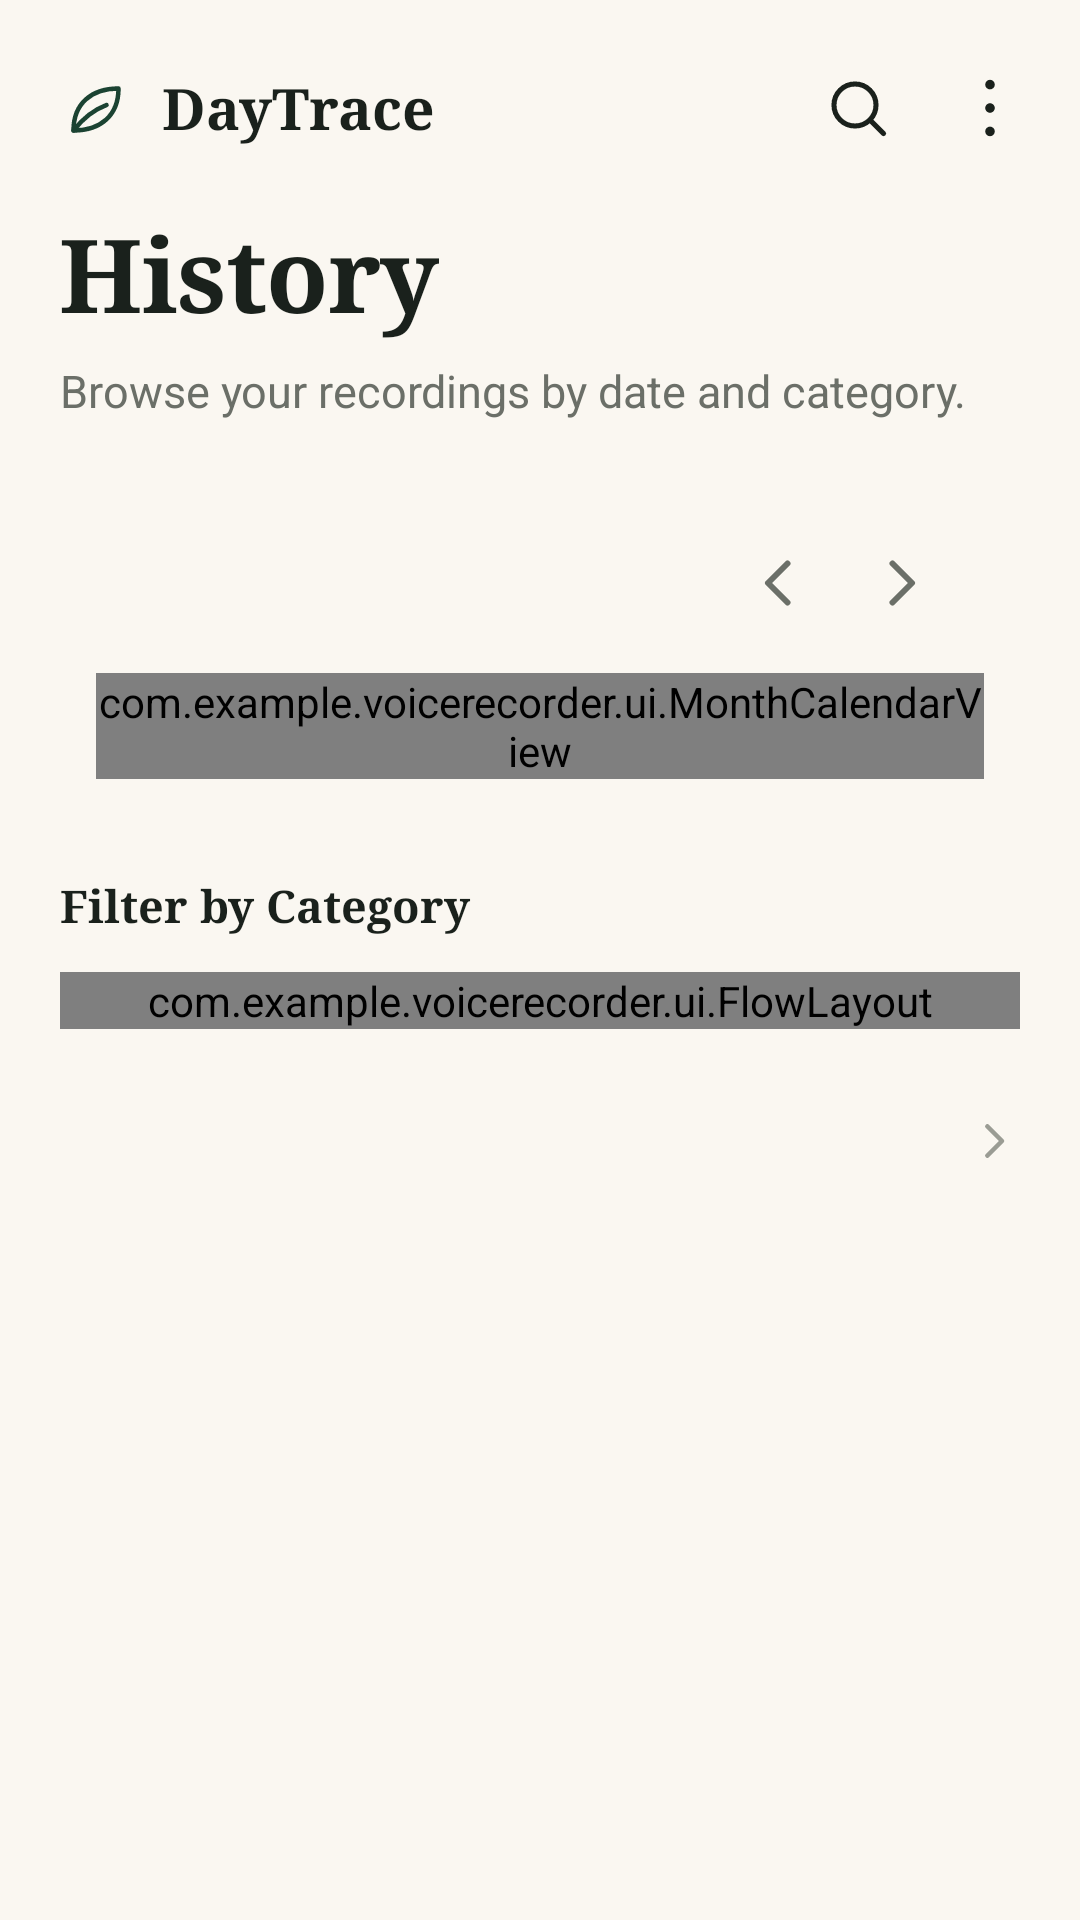

The Android layout XML behind this screen, and the referenced resources:
<!-- AndroidManifest.xml: application theme Theme.VoiceRecorder -->
<!-- res/layout/fragment_history.xml -->
<?xml version="1.0" encoding="utf-8"?>
<LinearLayout
    xmlns:android="http://schemas.android.com/apk/res/android"
    xmlns:app="http://schemas.android.com/apk/res-auto"
    android:layout_width="match_parent"
    android:layout_height="match_parent"
    android:orientation="vertical">

    
    <LinearLayout
        android:layout_width="match_parent"
        android:layout_height="wrap_content"
        android:orientation="horizontal"
        android:gravity="center_vertical"
        android:paddingStart="20dp"
        android:paddingEnd="8dp"
        android:paddingTop="14dp"
        android:paddingBottom="4dp">

        <ImageView
            android:layout_width="24dp"
            android:layout_height="24dp"
            android:src="@drawable/ic_leaf"
            android:contentDescription="@null"
            app:tint="@color/forest" />

        <TextView
            android:layout_width="0dp"
            android:layout_height="wrap_content"
            android:layout_weight="1"
            android:layout_marginStart="10dp"
            android:text="@string/app_name"
            style="@style/Text.SectionTitle"
            android:textSize="19sp" />

        <ImageButton
            android:id="@+id/btnSearch"
            android:layout_width="44dp"
            android:layout_height="44dp"
            android:background="?attr/selectableItemBackgroundBorderless"
            android:src="@drawable/ic_search"
            android:scaleType="centerInside"
            android:contentDescription="@string/search" />

        <ImageButton
            android:id="@+id/btnMenu"
            android:layout_width="44dp"
            android:layout_height="44dp"
            android:background="?attr/selectableItemBackgroundBorderless"
            android:src="@drawable/ic_more_vert"
            android:scaleType="centerInside"
            android:contentDescription="@string/more_options" />

    </LinearLayout>

    <ScrollView
        android:id="@+id/scroll"
        android:layout_width="match_parent"
        android:layout_height="0dp"
        android:layout_weight="1"
        android:clipToPadding="false"
        android:paddingBottom="16dp">

        <LinearLayout
            android:layout_width="match_parent"
            android:layout_height="wrap_content"
            android:orientation="vertical"
            android:paddingHorizontal="20dp">

            <TextView
                android:layout_width="wrap_content"
                android:layout_height="wrap_content"
                android:layout_marginTop="6dp"
                android:text="@string/history_title"
                style="@style/Text.Display"
                android:textSize="34sp" />

            <TextView
                android:layout_width="match_parent"
                android:layout_height="wrap_content"
                android:layout_marginTop="6dp"
                android:text="@string/history_subtitle"
                style="@style/Text.Body" />

            
            <EditText
                android:id="@+id/inputSearch"
                android:layout_width="match_parent"
                android:layout_height="48dp"
                android:layout_marginTop="14dp"
                android:background="@drawable/bg_chip"
                android:paddingHorizontal="18dp"
                android:hint="@string/search"
                android:inputType="text"
                android:imeOptions="actionSearch"
                android:maxLines="1"
                android:textSize="14sp"
                android:textColor="@color/text_primary"
                android:textColorHint="@color/text_tertiary"
                android:visibility="gone"
                android:importantForAutofill="no" />

            
            <LinearLayout
                android:layout_width="match_parent"
                android:layout_height="wrap_content"
                android:layout_marginTop="18dp"
                android:orientation="vertical"
                android:background="@drawable/bg_card"
                android:paddingHorizontal="12dp"
                android:paddingTop="16dp"
                android:paddingBottom="10dp">

                <LinearLayout
                    android:layout_width="match_parent"
                    android:layout_height="wrap_content"
                    android:orientation="horizontal"
                    android:gravity="center_vertical"
                    android:paddingHorizontal="8dp">

                    <TextView
                        android:id="@+id/tvMonth"
                        android:layout_width="0dp"
                        android:layout_height="wrap_content"
                        android:layout_weight="1"
                        style="@style/Text.Title"
                        android:textSize="19sp" />

                    <ImageButton
                        android:id="@+id/btnPreviousMonth"
                        android:layout_width="40dp"
                        android:layout_height="40dp"
                        android:background="?attr/selectableItemBackgroundBorderless"
                        android:src="@drawable/ic_chevron_left"
                        android:scaleType="centerInside"
                        android:contentDescription="@string/previous_month"
                        app:tint="@color/text_secondary" />

                    <ImageButton
                        android:id="@+id/btnNextMonth"
                        android:layout_width="40dp"
                        android:layout_height="40dp"
                        android:background="?attr/selectableItemBackgroundBorderless"
                        android:src="@drawable/ic_chevron_right"
                        android:scaleType="centerInside"
                        android:contentDescription="@string/next_month"
                        app:tint="@color/text_secondary" />

                </LinearLayout>

                <com.example.voicerecorder.ui.MonthCalendarView
                    android:id="@+id/calendar"
                    android:layout_width="match_parent"
                    android:layout_height="wrap_content"
                    android:layout_marginTop="10dp" />

            </LinearLayout>

            
            <TextView
                android:layout_width="wrap_content"
                android:layout_height="wrap_content"
                android:layout_marginTop="22dp"
                android:text="@string/filter_by_category"
                style="@style/Text.SectionTitle"
                android:textSize="15sp" />

            <com.example.voicerecorder.ui.FlowLayout
                android:id="@+id/chips"
                android:layout_width="match_parent"
                android:layout_height="wrap_content"
                android:layout_marginTop="12dp" />

            
            <LinearLayout
                android:layout_width="match_parent"
                android:layout_height="wrap_content"
                android:layout_marginTop="24dp"
                android:orientation="horizontal"
                android:gravity="center_vertical"
                android:background="?attr/selectableItemBackground"
                android:id="@+id/dayHeader"
                android:clickable="true"
                android:focusable="true">

                <TextView
                    android:id="@+id/tvSelectedDate"
                    android:layout_width="0dp"
                    android:layout_height="wrap_content"
                    android:layout_weight="1"
                    style="@style/Text.Title"
                    android:textSize="20sp" />

                <TextView
                    android:id="@+id/tvDayCount"
                    android:layout_width="wrap_content"
                    android:layout_height="wrap_content"
                    style="@style/Text.Label" />

                <ImageView
                    android:layout_width="18dp"
                    android:layout_height="18dp"
                    android:layout_marginStart="4dp"
                    android:src="@drawable/ic_chevron_right"
                    android:contentDescription="@null"
                    app:tint="@color/text_tertiary" />

            </LinearLayout>

            <LinearLayout
                android:id="@+id/notes"
                android:layout_width="match_parent"
                android:layout_height="wrap_content"
                android:layout_marginTop="12dp"
                android:orientation="vertical" />

            <TextView
                android:id="@+id/tvEmpty"
                android:layout_width="match_parent"
                android:layout_height="wrap_content"
                android:layout_marginTop="20dp"
                android:gravity="center"
                android:text="@string/no_recordings_day"
                style="@style/Text.Label"
                android:visibility="gone" />

        </LinearLayout>

    </ScrollView>

</LinearLayout>
<!-- resources referenced by this layout -->
<resources>
  <color name="forest">#1B4332</color>
  <color name="text_primary">#1A211C</color>
  <color name="text_secondary">#6B6F68</color>
  <color name="text_tertiary">#9A9C94</color>
  <!-- drawable ic_chevron_left (drawable) -->
  <vector xmlns:android="http://schemas.android.com/apk/res/android"
      android:width="24dp"
      android:height="24dp"
      android:viewportWidth="24"
      android:viewportHeight="24"
      android:tint="@color/text_primary">
      <path
          android:pathData="M14.5,5.5 L8,12 l6.5,6.5"
          android:fillColor="#00000000"
          android:strokeColor="#FF000000"
          android:strokeWidth="2"
          android:strokeLineCap="round"
          android:strokeLineJoin="round" />
  </vector>
  <!-- drawable ic_chevron_right (drawable) -->
  <vector xmlns:android="http://schemas.android.com/apk/res/android"
      android:width="24dp"
      android:height="24dp"
      android:viewportWidth="24"
      android:viewportHeight="24"
      android:tint="@color/text_primary">
      <path
          android:pathData="M9.5,5.5 L16,12 l-6.5,6.5"
          android:fillColor="#00000000"
          android:strokeColor="#FF000000"
          android:strokeWidth="2"
          android:strokeLineCap="round"
          android:strokeLineJoin="round" />
  </vector>
  <string name="app_name">DayTrace</string>
  <string name="filter_by_category">Filter by Category</string>
  <string name="history_subtitle">Browse your recordings by date and category.</string>
  <string name="history_title">History</string>
  <string name="more_options">More options</string>
  <string name="next_month">Next month</string>
  <string name="no_recordings_day">No recordings on this day.</string>
  <string name="previous_month">Previous month</string>
  <string name="search">Search</string>
  <style name="Text.Body" parent="">
          <item name="android:textSize">15sp</item>
          <item name="android:textColor">@color/text_secondary</item>
          <item name="android:lineSpacingExtra">4sp</item>
      </style>
  <style name="Text.Display" parent="">
          <item name="android:fontFamily">serif</item>
          <item name="android:textStyle">bold</item>
          <item name="android:textSize">32sp</item>
          <item name="android:textColor">@color/text_primary</item>
          <item name="android:letterSpacing">-0.01</item>
          <item name="android:lineSpacingMultiplier">1.1</item>
      </style>
  <style name="Text.Label" parent="">
          <item name="android:textSize">13sp</item>
          <item name="android:textColor">@color/text_secondary</item>
      </style>
  <style name="Text.SectionTitle" parent="">
          <item name="android:fontFamily">serif</item>
          <item name="android:textStyle">bold</item>
          <item name="android:textSize">17sp</item>
          <item name="android:textColor">@color/text_primary</item>
      </style>
  <style name="Text.Title" parent="">
          <item name="android:fontFamily">serif</item>
          <item name="android:textStyle">bold</item>
          <item name="android:textSize">22sp</item>
          <item name="android:textColor">@color/text_primary</item>
          <item name="android:lineSpacingMultiplier">1.15</item>
      </style>
  <color name="forest_dark">#143428</color>
  <color name="on_forest">#FFFFFF</color>
  <color name="background">#FAF7F1</color>
  <color name="surface">#FFFDF9</color>
</resources>
